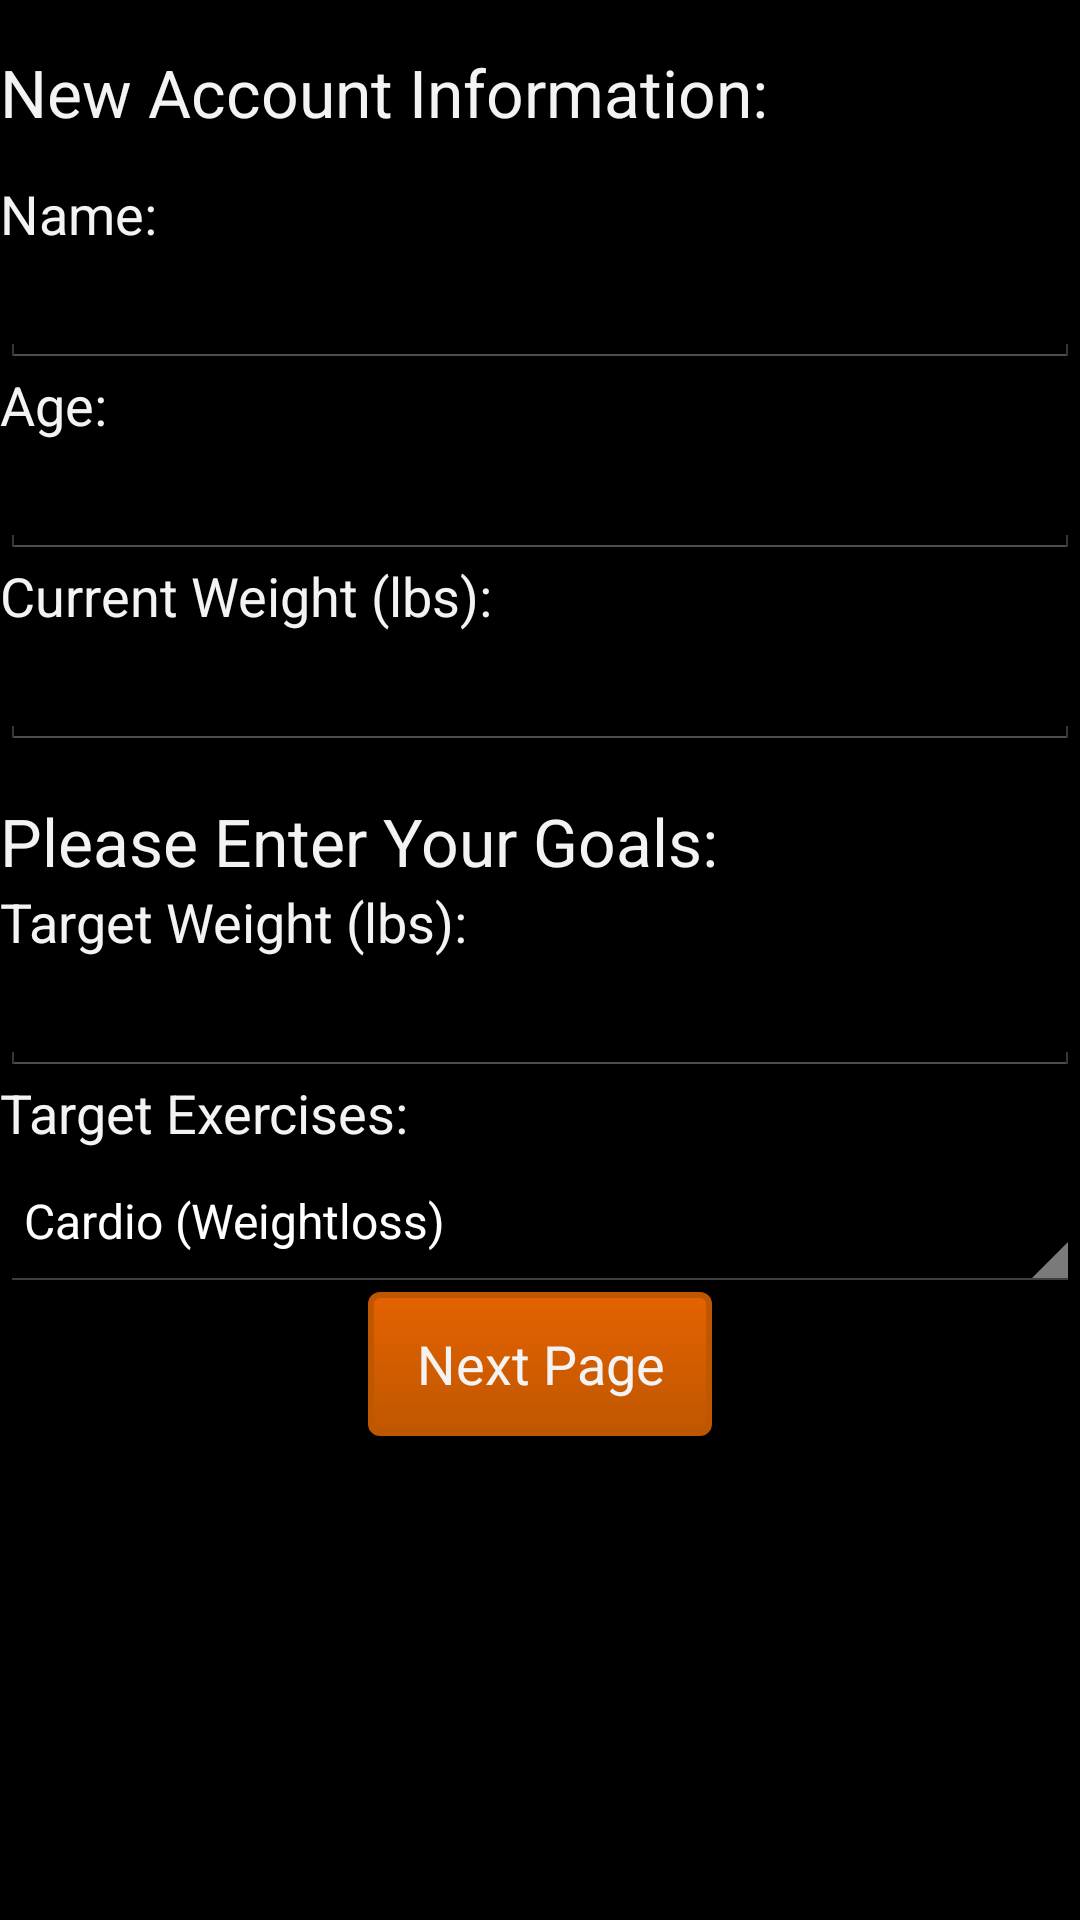

Android layout source for this screen:
<!-- AndroidManifest.xml: application theme AppTheme -->
<!-- res/layout/activity_information_req.xml -->
<?xml version="1.0" encoding="utf-8"?>
<LinearLayout xmlns:android="http://schemas.android.com/apk/res/android"
    android:layout_width="match_parent"
    android:layout_height="match_parent"
    android:id="@+id/activity_information_req"
    android:orientation="vertical"
    android:weightSum="1">

    <TextView
        android:layout_width="wrap_content"
        android:layout_height="wrap_content"
        android:paddingTop="16dp"
        android:textAppearance="?android:attr/textAppearanceLarge"
        android:text="New Account Information:"
        android:id="@+id/textView4" />



    <Space
        android:layout_width="match_parent"
        android:layout_height="wrap_content" />

    <Space
        android:layout_width="match_parent"
        android:layout_height="wrap_content"
        android:layout_gravity="center_horizontal"
        android:layout_weight="0.07"
        android:id="@+id/newspace" />

    <TextView
        android:layout_width="wrap_content"
        android:layout_height="wrap_content"
        android:textAppearance="?android:attr/textAppearanceMedium"
        android:text="Name:"
        android:id="@+id/textView7" />

    <EditText
        android:layout_width="match_parent"
        android:layout_height="wrap_content"
        android:inputType="textPersonName"
        android:ems="10"
        android:id="@+id/nameField" />

    <TextView
        android:layout_width="wrap_content"
        android:layout_height="wrap_content"
        android:textAppearance="?android:attr/textAppearanceMedium"
        android:text="Age:"
        android:id="@+id/textView8" />

    <Space
        android:layout_width="match_parent"
        android:layout_height="wrap_content" />

    <Space
        android:layout_width="match_parent"
        android:layout_height="wrap_content"
        android:layout_gravity="center_horizontal" />

    <EditText
        android:layout_width="match_parent"
        android:layout_height="wrap_content"
        android:inputType="number"
        android:ems="10"
        android:id="@+id/ageField" />

    <TextView
        android:layout_width="wrap_content"
        android:layout_height="wrap_content"
        android:textAppearance="?android:attr/textAppearanceMedium"
        android:text="Current Weight (lbs):"
        android:id="@+id/textView9" />

    <EditText
        android:layout_width="match_parent"
        android:layout_height="wrap_content"
        android:inputType="numberDecimal"
        android:ems="10"
        android:id="@+id/curWeightField" />

    <Space
        android:layout_width="match_parent"
        android:layout_height="wrap_content"
        android:layout_gravity="center_horizontal"
        android:layout_weight="0.08" />

    <TextView
        android:layout_width="wrap_content"
        android:layout_height="wrap_content"
        android:textAppearance="?android:attr/textAppearanceLarge"
        android:text="Please Enter Your Goals:"
        android:id="@+id/textView5" />

    <TextView
        android:layout_width="wrap_content"
        android:layout_height="wrap_content"
        android:textAppearance="?android:attr/textAppearanceMedium"
        android:text="Target Weight (lbs):"
        android:id="@+id/textView10" />

    <EditText
        android:layout_width="match_parent"
        android:layout_height="wrap_content"
        android:inputType="numberDecimal"
        android:ems="10"
        android:id="@+id/targetWeightField" />

    <TextView
        android:layout_width="wrap_content"
        android:layout_height="wrap_content"
        android:textAppearance="?android:attr/textAppearanceMedium"
        android:text="Target Exercises:"
        android:id="@+id/textView6" />



    <Spinner
        android:layout_width="match_parent"
        android:layout_height="42dp"
        android:id="@+id/exerciseMode"
        android:layout_weight="0.03"
        android:spinnerMode="dropdown"
        android:entries="@array/exercise_array"
        android:prompt="@string/spinner_prompt"
        />

    <Button
        android:background="@drawable/noexcuses_buttons"
        android:layout_width="wrap_content"
        android:layout_height="wrap_content"
        android:paddingRight="16dp"
        android:paddingLeft="16dp"
        android:text="Next Page"
        android:id="@+id/okbutton"
        android:layout_gravity="center_horizontal" />

</LinearLayout>
<!-- resources referenced by this layout -->
<resources>
  <string-array name="exercise_array">
          <item>Cardio (Weightloss)</item>
          <item>Cardio (Maintenance)</item>
          <item>Powerlifting</item>
          <item>Strength Training</item>
          <item>Bodybuilding</item>
      </string-array>
  <!-- drawable noexcuses_buttons (drawable) -->
  <?xml version="1.0" encoding="utf-8"?>
  <selector xmlns:android="http://schemas.android.com/apk/res/android">
  
      <item android:state_pressed="true">
      <shape>
          <solid
              android:color="@color/orangepressed"
          />
          <stroke
              android:width="2dp"
              android:color="@color/orange" />
          <corners
              android:radius="3dp" />
      </shape>
      </item>
      <item android:state_focused="true" android:drawable="@color/orangepressed" />
      <item>
          <shape>
              <gradient
                  android:endColor="@color/orange"
                  android:startColor="@color/orangegradient"
                  android:angle="270" />
              <stroke
                  android:width="2dp"
                  android:color="@color/orange" />
              <corners
                  android:radius="3dp" />
          </shape>
      </item>
  
  
  </selector>
  <string name="spinner_prompt">Choose an exercise concentration</string>
  <style name="AppTheme" parent="android:Theme.Holo.NoActionBar">
          
      </style>
  <color name="orangepressed">#FF8C00</color>
  <color name="orange">#BF5700</color>
  <color name="orangegradient">#FFE56200</color>
</resources>
